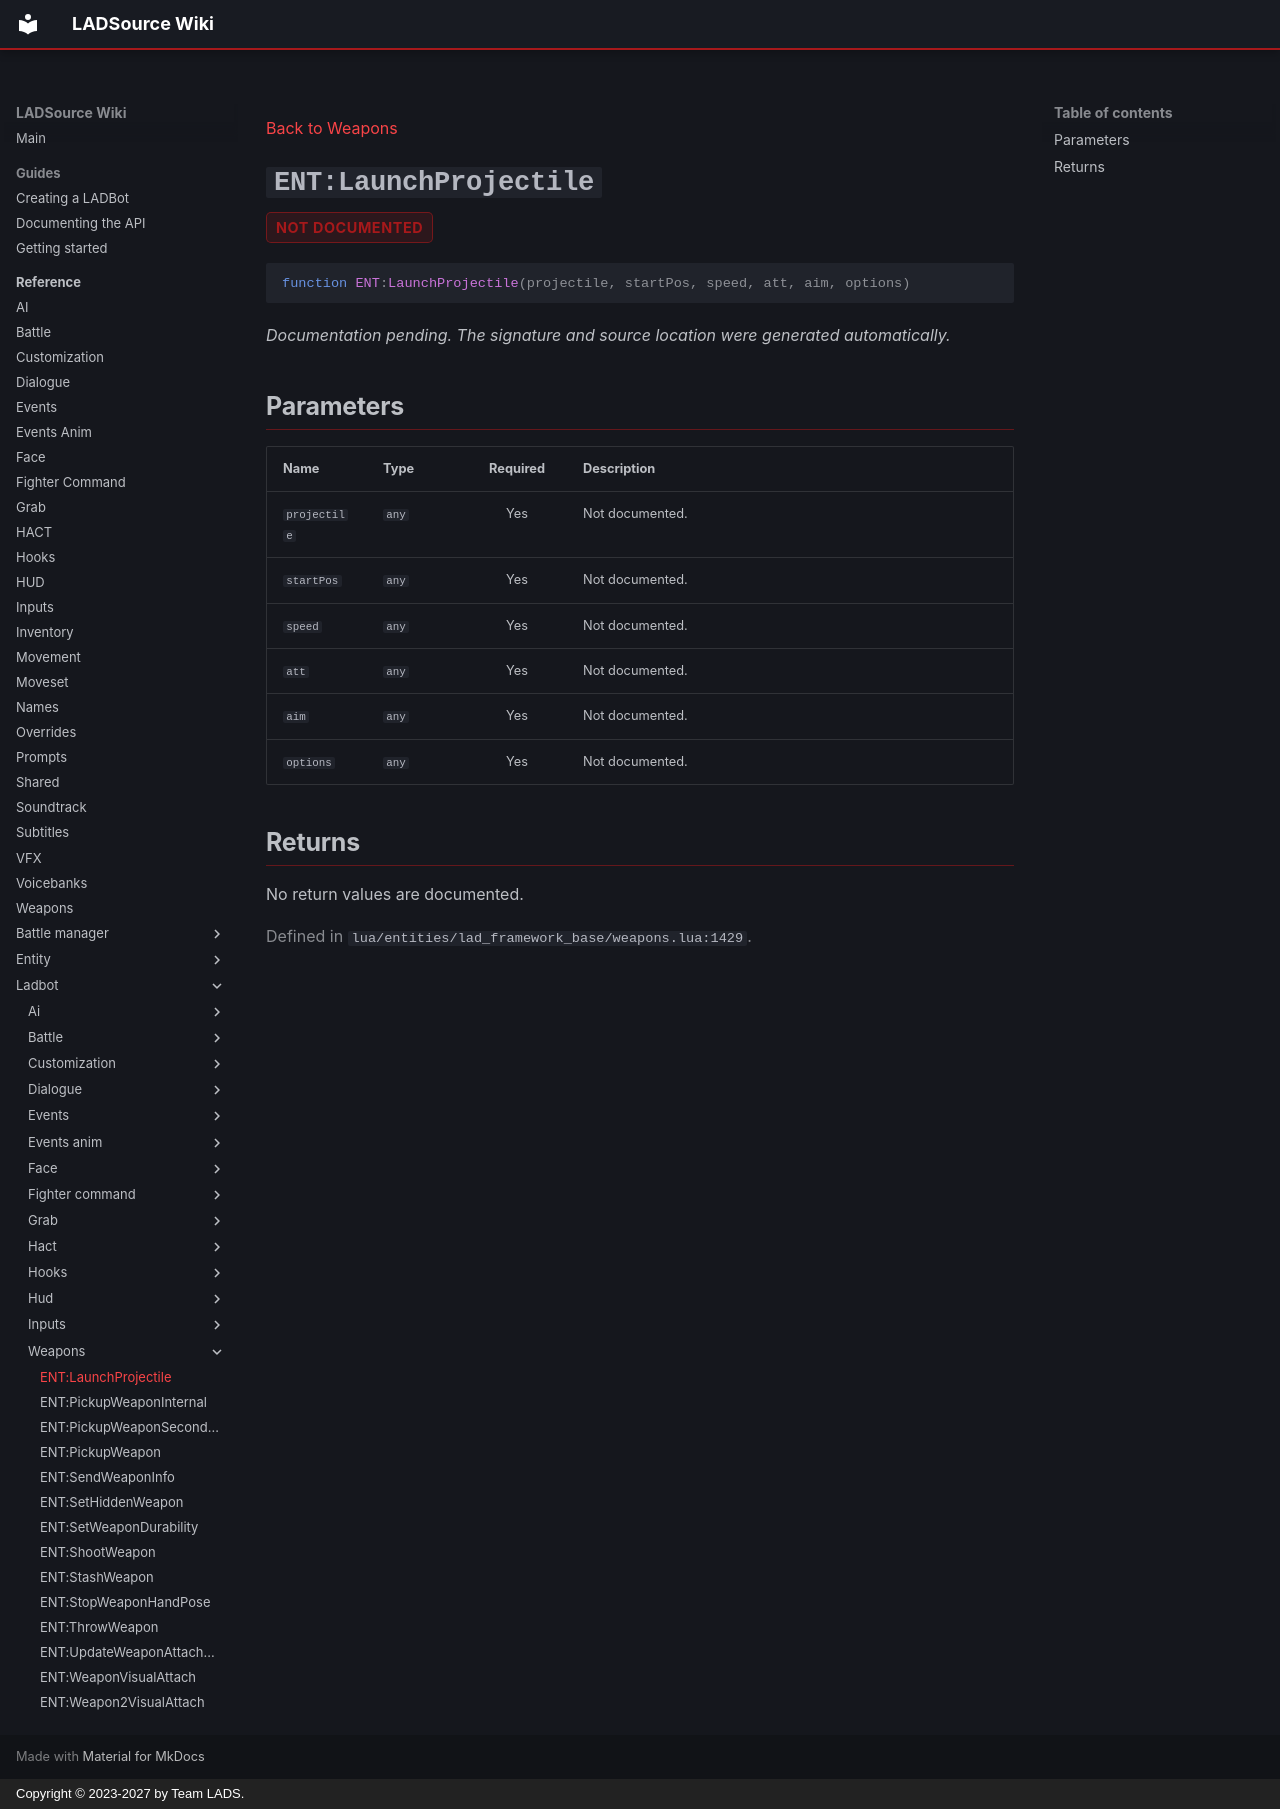

repository: Team-LAD-S/LADSource-Docs · page: reference/ladbot/weapons/launch-projectile/index.html · generator: mkdocs · copyright: Copyright © 2023-2027 by Team LADS.

---
title: "ENT:LaunchProjectile"
---

[Back to Weapons](index.md)

<a id="ent-launchprojectile"></a>
# `ENT:LaunchProjectile` { .api-method-title }

<div class="api-badges"><span class="api-badge api-badge--not-documented">not documented</span></div>

<div class="api-signature" markdown>

```lua
function ENT:LaunchProjectile(projectile, startPos, speed, att, aim, options)
```

</div>

*Documentation pending. The signature and source location were generated automatically.*

## Parameters

<div class="api-parameter-table" markdown>

| Name | Type | Required | Description |
| --- | --- | :---: | --- |
| `projectile` | `any` | Yes | Not documented. |
| `startPos` | `any` | Yes | Not documented. |
| `speed` | `any` | Yes | Not documented. |
| `att` | `any` | Yes | Not documented. |
| `aim` | `any` | Yes | Not documented. |
| `options` | `any` | Yes | Not documented. |

</div>

## Returns

No return values are documented.

<p class="api-source">Defined in <code>lua/entities/lad_framework_base/weapons.lua:1429</code>.</p>
